Photos from the image-classification dataset "dataset" in the GitHub repository JOHANNABELL/bananavision. Its 6 classes are: mure malade, mure saint, tropmure malade, tropmure saint, vert malade, vert sain.

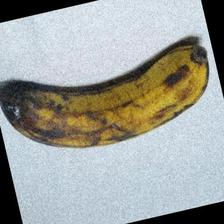
Label: tropmure saint

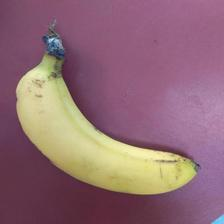
Label: mure saint

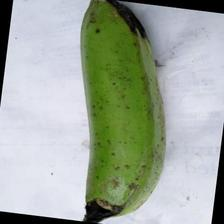
Label: vert sain

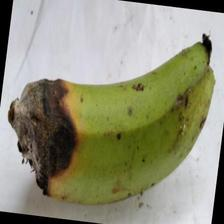
Label: vert malade

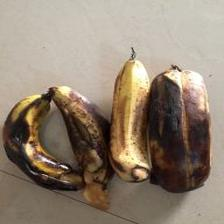
Label: mure malade

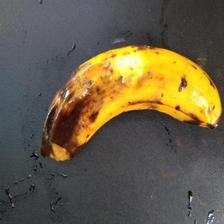
Label: tropmure malade
